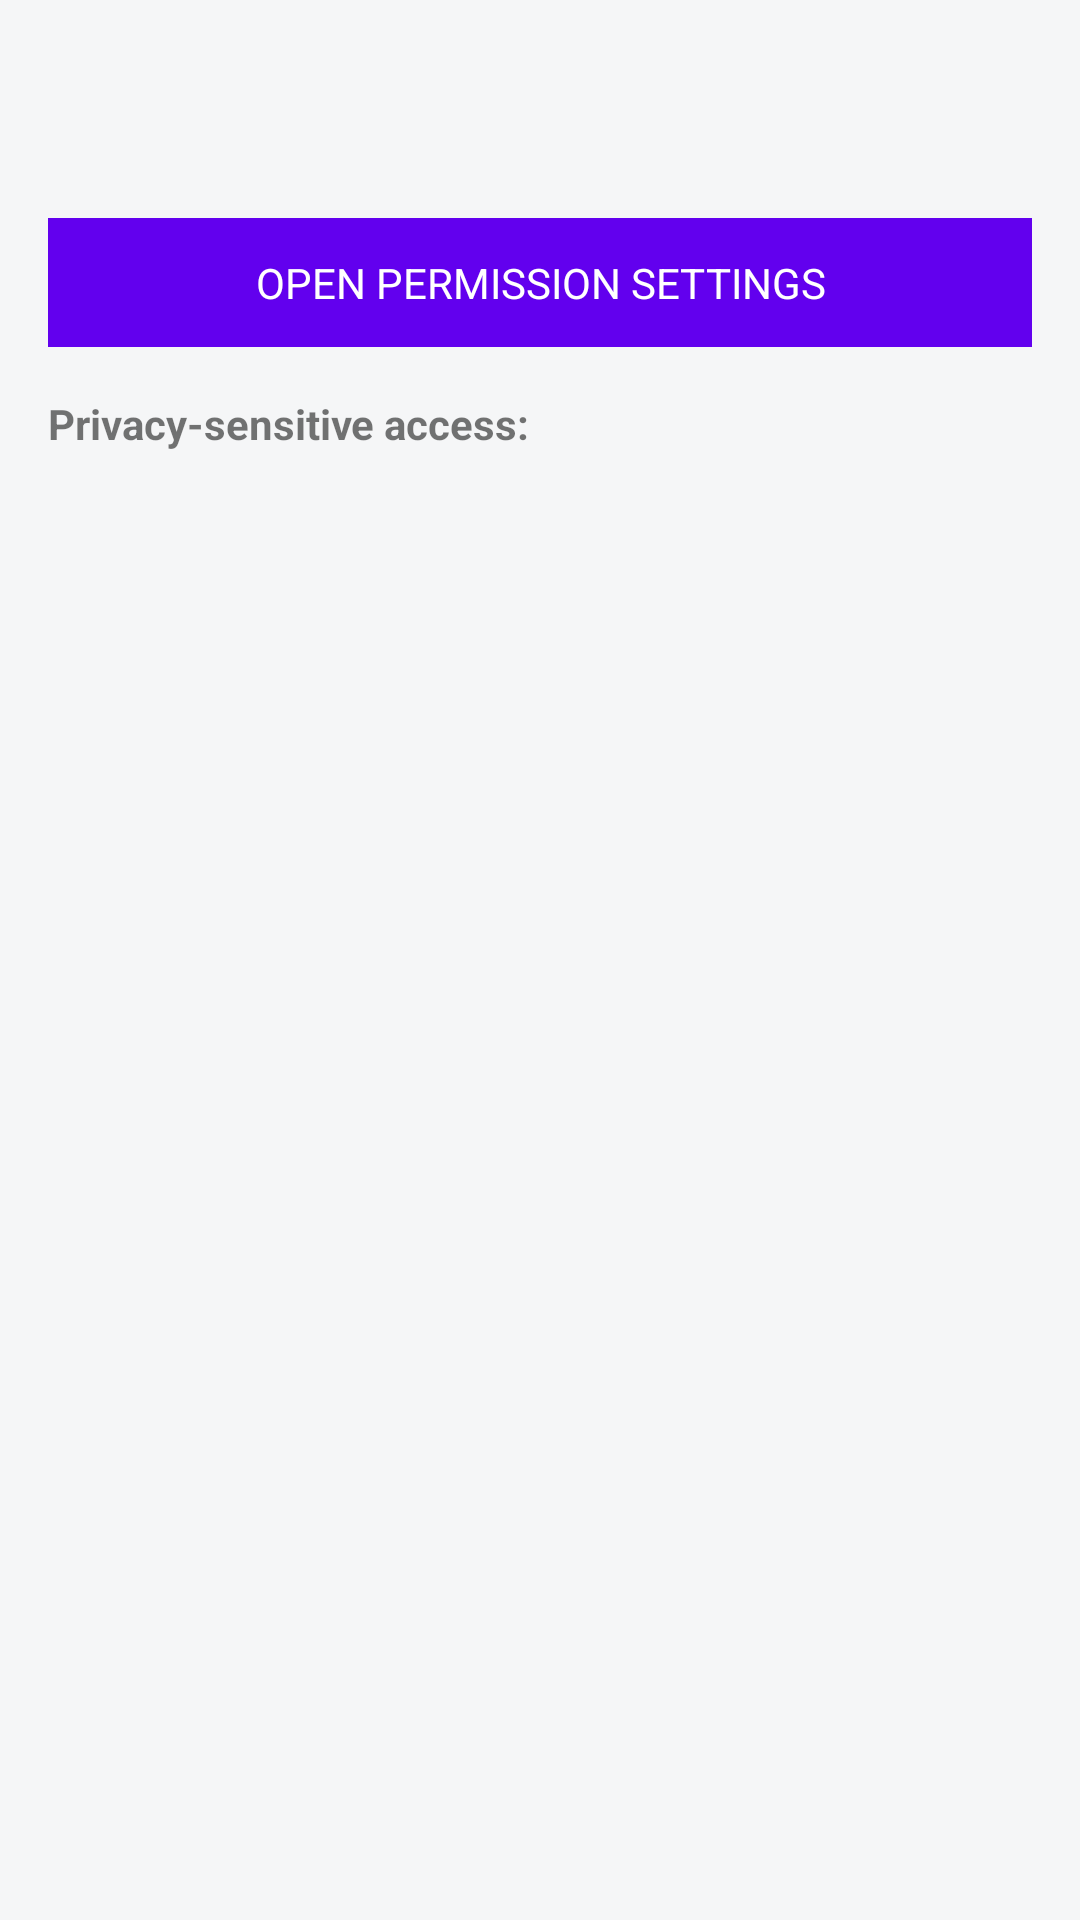

Write the Android layout XML for this screen, with the resource values it uses.
<!-- AndroidManifest.xml: application theme Theme.AppPrivacyAnalyzer -->
<!-- res/layout/activity_app_detail.xml -->
<?xml version="1.0" encoding="utf-8"?>
<ScrollView xmlns:android="http://schemas.android.com/apk/res/android"
    android:layout_width="match_parent"
    android:layout_height="match_parent">

    <LinearLayout
        android:orientation="vertical"
        android:padding="16dp"
        android:layout_width="match_parent"
        android:layout_height="wrap_content">

        <TextView
            android:id="@+id/tvAppName"
            android:textStyle="bold"
            android:textSize="18sp"
            android:layout_width="wrap_content"
            android:layout_height="wrap_content"/>

        <TextView
            android:id="@+id/tvPackageName"
            android:textSize="12sp"
            android:textColor="#666"
            android:layout_width="wrap_content"
            android:layout_height="wrap_content"/>

        <TextView
            android:id="@+id/btnOpenSettings"
            android:text="OPEN PERMISSION SETTINGS"
            android:background="@color/purple_500"
            android:textColor="@android:color/white"
            android:gravity="center"
            android:padding="12dp"
            android:layout_marginTop="16dp"
            android:layout_width="match_parent"
            android:layout_height="wrap_content"/>

        <TextView
            android:text="Privacy-sensitive access:"
            android:textStyle="bold"
            android:layout_marginTop="16dp"
            android:layout_width="wrap_content"
            android:layout_height="wrap_content"/>

        <LinearLayout
            android:id="@+id/permissionContainer"
            android:orientation="vertical"
            android:layout_width="match_parent"
            android:layout_height="wrap_content"/>

    </LinearLayout>
</ScrollView>
<!-- resources referenced by this layout -->
<resources>
  <color name="purple_500">#6200EE</color>
  <style name="Theme.AppPrivacyAnalyzer" parent="Theme.MaterialComponents.Light.NoActionBar">
          
          <item name="colorPrimary">@color/purple_start</item>
          <item name="colorPrimaryVariant">@color/purple_end</item>
          <item name="colorOnPrimary">@color/white</item>
  
          <item name="colorSecondary">@color/amber</item>
          <item name="android:statusBarColor">@color/primary_dark</item>
          <item name="android:windowBackground">@color/bg_light</item>
  
          
          <item name="materialCardViewStyle">@style/Widget.MaterialComponents.CardView</item>
      </style>
  <color name="purple_start">#5D2BE0</color>
  <color name="purple_end">#7B1FFF</color>
  <color name="white">#FFFFFF</color>
  <color name="amber">#FFC107</color>
  <color name="primary_dark">#3700B3</color>
  <color name="bg_light">#F5F6F7</color>
</resources>
